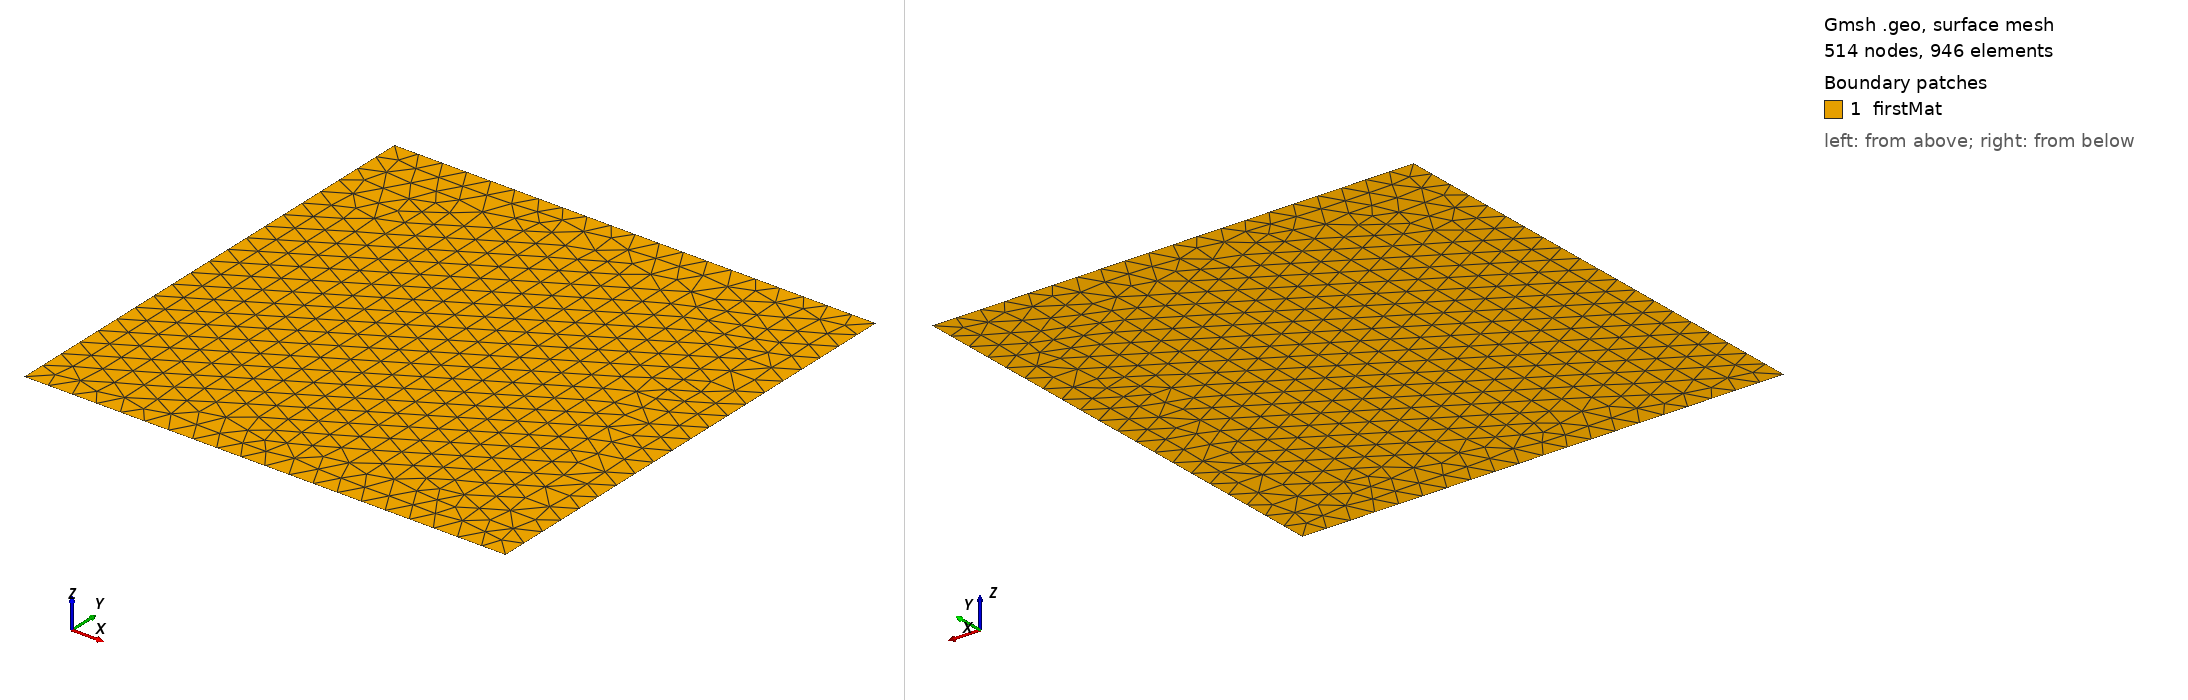

Gmsh geometry script, surface-meshed: 514 nodes, 946 surface elements. Boundary patches (legend numbers): 1 firstMat. Left view from above one corner, right view from below the opposite corner. Legend entries are the model's physical surfaces. The drawing asked Gmsh for element sizes between 1% and 20% of the model's largest extent; the script's own settings can give other sizes.

=== precAFP2D.geo (drawn) ===
Mesh.MshFileVersion = 2.2;
Mesh.CharacteristicLengthExtendFromBoundary = 1;
Mesh.CharacteristicLengthFromPoints = 1;
Mesh.ElementOrder = 1;
Mesh.SecondOrderIncomplete = 0;
Mesh.Algorithm = 6;
Mesh.Algorithm3D = 1;
//Mesh.OptimizeNetgen = 1;
h = 0.1;
Mesh.RecombinationAlgorithm = 0;
xmin = -1;
xmax = 1;
ymin = -1;
ymax = 1;
Point(1) = {xmin,ymin,0.0,h};
Point(2) = {xmax,ymin+0,0.0,h};
Point(3) = {xmax+0,ymax,0.0,h};
Point(4) = {xmin+0,ymax+0,0.0,h};
Line(1) = {4,1};
Line(2) = {1,2};
Line(3) = {2,3};
Line(4) = {3,4};
Line Loop(5) = {1,2,3,4};
Plane Surface(6) = {5};
Physical Line("Border") = {1,2,3,4};
Physical Surface("firstMat") = {6};
